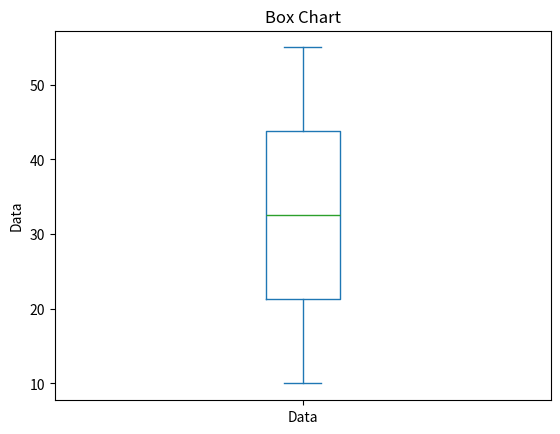

Python code for this plot:
# -*- coding: utf-8 -*-
"""
Created on Sat Jun  1 18:42:34 2024

[redacted]
"""
import pandas as pd 
import matplotlib.pyplot as plt
#Creating data
data = [10, 15, 20, 25, 30, 35, 40, 45, 50, 55]
#Create the data frame 
df = pd.DataFrame({'Data':data})
#Create a box chart
df.plot.box()
#Set a chart properties
plt.title('Box Chart')
plt.ylabel('Data')
#Show cahrt
plt.show()